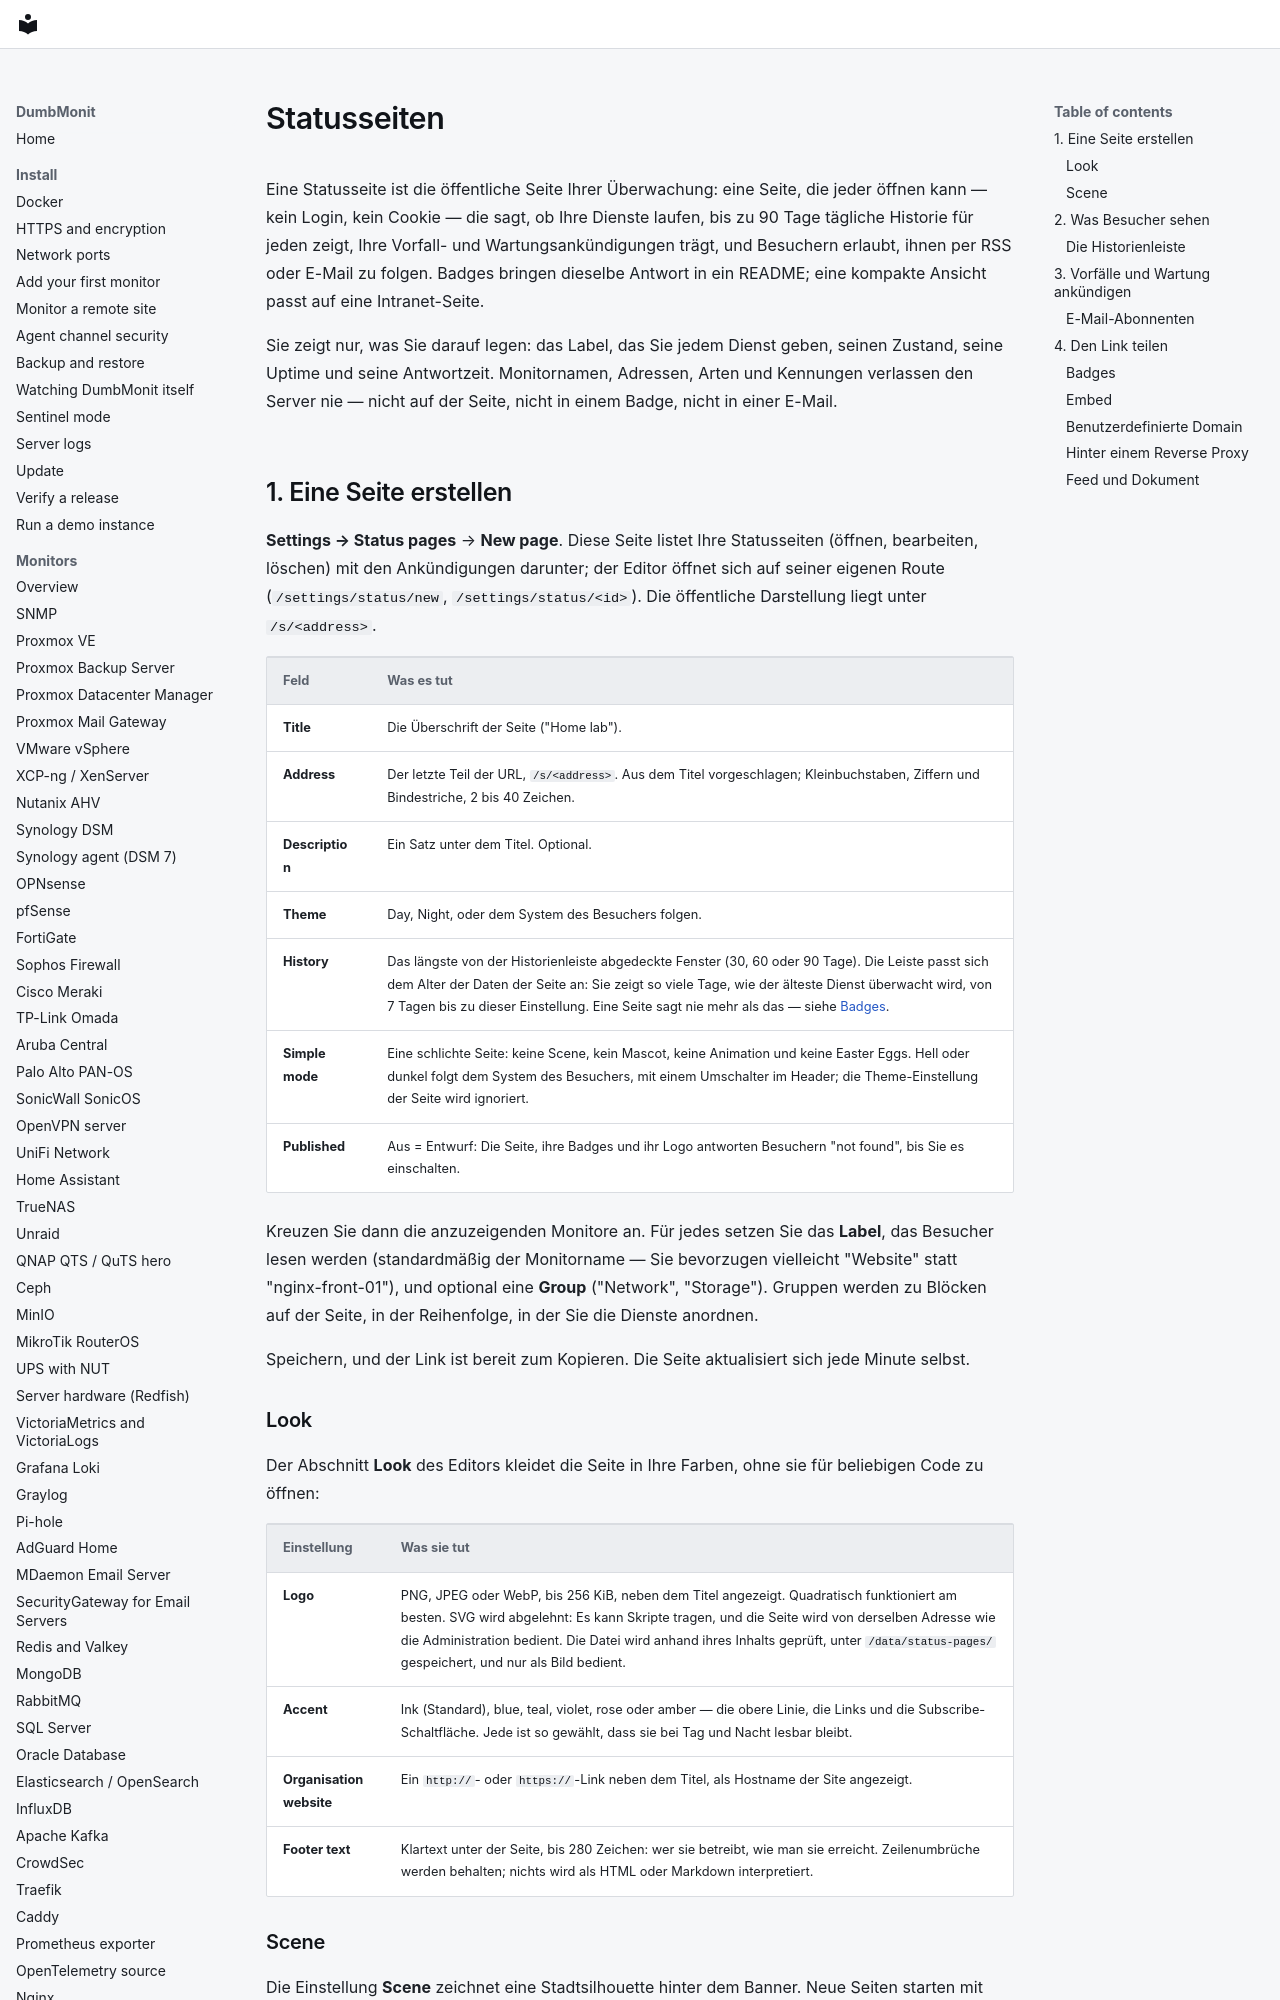

repository: laupernoe/dumbmonit · page: using/status-pages.de/index.html · generator: mkdocs

# Statusseiten

Eine Statusseite ist die öffentliche Seite Ihrer Überwachung: eine
Seite, die jeder öffnen kann — kein Login, kein Cookie — die sagt, ob
Ihre Dienste laufen, bis zu 90 Tage tägliche Historie für jeden zeigt,
Ihre Vorfall- und Wartungsankündigungen trägt, und Besuchern erlaubt,
ihnen per RSS oder E-Mail zu folgen. Badges bringen dieselbe Antwort
in ein README; eine kompakte Ansicht passt auf eine Intranet-Seite.

Sie zeigt nur, was Sie darauf legen: das Label, das Sie jedem Dienst
geben, seinen Zustand, seine Uptime und seine Antwortzeit.
Monitornamen, Adressen, Arten und Kennungen verlassen den Server nie
— nicht auf der Seite, nicht in einem Badge, nicht in einer E-Mail.

## 1. Eine Seite erstellen

**Settings → Status pages** → **New page**. Diese Seite listet
Ihre Statusseiten (öffnen, bearbeiten, löschen) mit den Ankündigungen
darunter; der Editor öffnet sich auf seiner eigenen Route
(`/settings/status/new`, `/settings/status/<id>`). Die öffentliche Darstellung liegt
unter `/s/<address>`.

| Feld | Was es tut |
| --- | --- |
| **Title** | Die Überschrift der Seite ("Home lab"). |
| **Address** | Der letzte Teil der URL, `/s/<address>`. Aus dem Titel vorgeschlagen; Kleinbuchstaben, Ziffern und Bindestriche, 2 bis 40 Zeichen. |
| **Description** | Ein Satz unter dem Titel. Optional. |
| **Theme** | Day, Night, oder dem System des Besuchers folgen. |
| **History** | Das längste von der Historienleiste abgedeckte Fenster (30, 60 oder 90 Tage). Die Leiste passt sich dem Alter der Daten der Seite an: Sie zeigt so viele Tage, wie der älteste Dienst überwacht wird, von 7 Tagen bis zu dieser Einstellung. Eine Seite sagt nie mehr als das — siehe [Badges](#badges). |
| **Simple mode** | Eine schlichte Seite: keine Scene, kein Mascot, keine Animation und keine Easter Eggs. Hell oder dunkel folgt dem System des Besuchers, mit einem Umschalter im Header; die Theme-Einstellung der Seite wird ignoriert. |
| **Published** | Aus = Entwurf: Die Seite, ihre Badges und ihr Logo antworten Besuchern "not found", bis Sie es einschalten. |

Kreuzen Sie dann die anzuzeigenden Monitore an. Für jedes setzen Sie
das **Label**, das Besucher lesen werden (standardmäßig der
Monitorname — Sie bevorzugen vielleicht "Website" statt
"nginx-front-01"), und optional eine **Group** ("Network",
"Storage"). Gruppen werden zu Blöcken auf der Seite, in der
Reihenfolge, in der Sie die Dienste anordnen.

Speichern, und der Link ist bereit zum Kopieren. Die Seite
aktualisiert sich jede Minute selbst.

### Look

Der Abschnitt **Look** des Editors kleidet die Seite in Ihre Farben,
ohne sie für beliebigen Code zu öffnen:

| Einstellung | Was sie tut |
| --- | --- |
| **Logo** | PNG, JPEG oder WebP, bis 256 KiB, neben dem Titel angezeigt. Quadratisch funktioniert am besten. SVG wird abgelehnt: Es kann Skripte tragen, und die Seite wird von derselben Adresse wie die Administration bedient. Die Datei wird anhand ihres Inhalts geprüft, unter `/data/status-pages/` gespeichert, und nur als Bild bedient. |
| **Accent** | Ink (Standard), blue, teal, violet, rose oder amber — die obere Linie, die Links und die Subscribe-Schaltfläche. Jede ist so gewählt, dass sie bei Tag und Nacht lesbar bleibt. |
| **Organisation website** | Ein `http://`- oder `https://`-Link neben dem Titel, als Hostname der Site angezeigt. |
| **Footer text** | Klartext unter der Seite, bis 280 Zeichen: wer sie betreibt, wie man sie erreicht. Zeilenumbrüche werden behalten; nichts wird als HTML oder Markdown interpretiert. |
